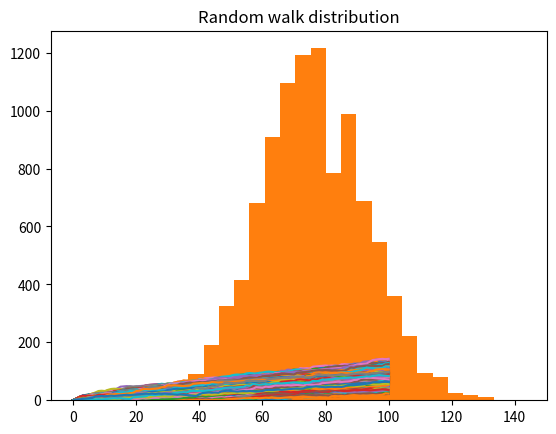

Python code for this plot:
import numpy as np
import matplotlib.pyplot as plt

# Set the seed
np.random.seed(101)


def takeRandomWalk():
    # Initialize random_walk
    random_walk = [0]

    # Complete the random walk
    for x in range(100) :
        # Set step: last element in random_walk
        step = random_walk[-1]

        # Roll the dice
        dice = np.random.randint(1,7)

        # Determine next step
        if dice <= 2:
            # Use max to make sure step can't go below 0
            step = max(0, step - 1)
        elif dice <= 5:
            step = step + 1
        else:
            step = step + np.random.randint(1,7)

        # append next_step to random_walk
        random_walk.append(step)

    return random_walk


# Take a random walk
walk = takeRandomWalk()

# Visualize random walk
plt.plot(walk)
plt.title('Visualize random walk');
plt.show()

# Initialize all_walks
all_walks=[]

# Simulate random walk 10000 times
for i in range(10000) :
    # Take a random walk
    walk = takeRandomWalk()

    # Append random_walk to all_walks
    all_walks.append(walk)

# Visualize all walks
np_aw_t = np.array(all_walks).T
plt.plot(np_aw_t)
plt.title('Visualize all walks');
plt.show()

# Select last row from np_aw_t
ends = np_aw_t[-1]

# Plot the distribution, display plot
plt.hist(ends, bins=25)
plt.title('Random walk distribution')
plt.show()
